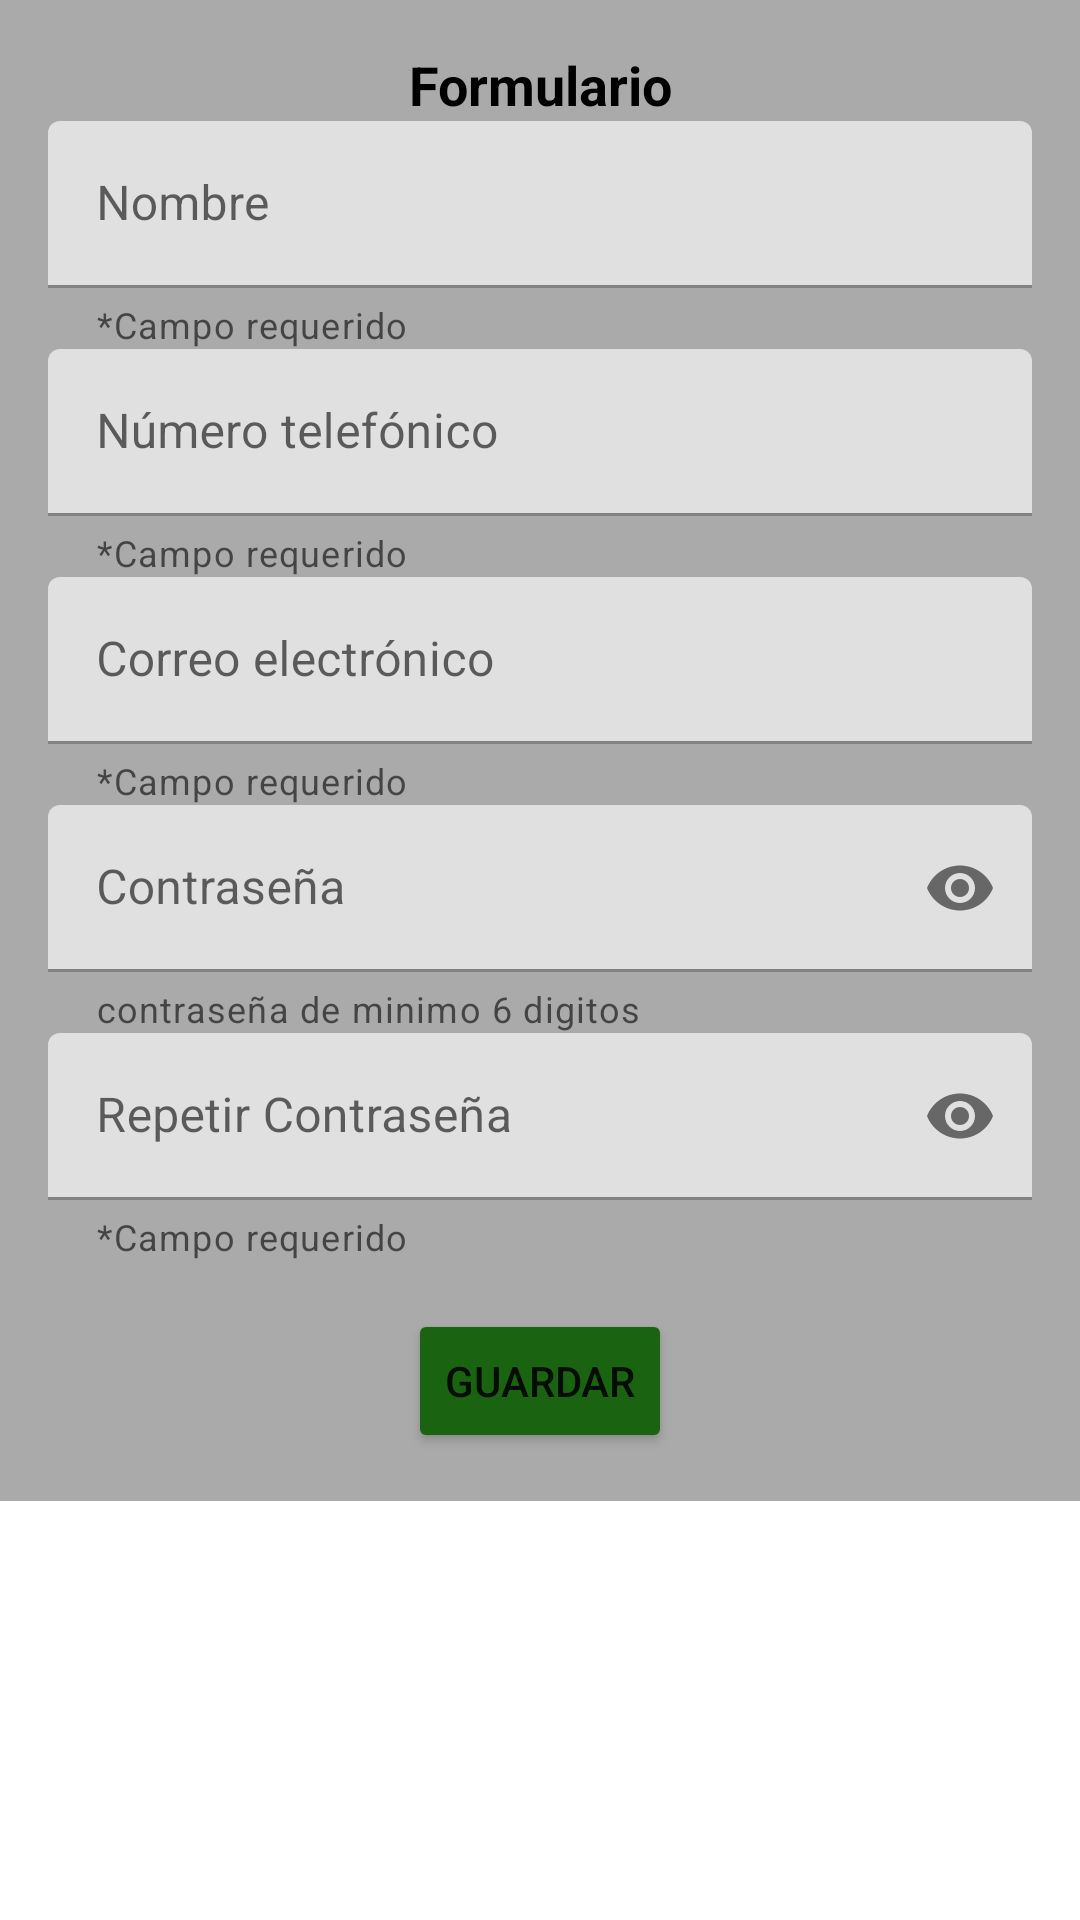

Android layout source for this screen:
<!-- AndroidManifest.xml: application theme Theme.Telemetria_Esp8266 -->
<!-- res/layout/activity_register.xml -->
<?xml version="1.0" encoding="utf-8"?>
<ScrollView
    xmlns:android="http://schemas.android.com/apk/res/android"
    xmlns:app="http://schemas.android.com/apk/res-auto"
    xmlns:tools="http://schemas.android.com/tools"
    android:layout_width="match_parent"
    android:layout_height="match_parent"
    >

    <LinearLayout
        android:layout_width="match_parent"
        android:layout_height="wrap_content"
        android:background="@android:color/darker_gray"
        android:orientation="vertical"
        android:padding="16dp"
        tools:context=".Activities.MainActivity">

        <TextView
            android:id="@+id/title_text_view"
            android:layout_width="match_parent"
            android:layout_height="wrap_content"
            android:text="@string/form"
            android:textAlignment="center"
            android:textColor="@color/black"
            android:textSize="18sp"
            android:textStyle="bold" />

        <com.google.android.material.textfield.TextInputLayout
            android:id="@+id/name_text_input_layout"
            android:layout_width="match_parent"
            android:layout_height="match_parent"
            app:helperText="@string/requiered_field">

            <com.google.android.material.textfield.TextInputEditText
                android:id="@+id/name_text_input_editText"
                android:layout_width="match_parent"
                android:layout_height="wrap_content"
                android:hint="@string/name" />
        </com.google.android.material.textfield.TextInputLayout>

        <com.google.android.material.textfield.TextInputLayout
            android:id="@+id/phone_text_input_layout"
            android:layout_width="match_parent"
            android:layout_height="match_parent"
            app:helperText="@string/requiered_field">

            <com.google.android.material.textfield.TextInputEditText
                android:id="@+id/phone_text_input_editText"
                android:layout_width="match_parent"
                android:layout_height="wrap_content"
                android:hint="@string/phoneNumber"
                android:inputType="phone" />
        </com.google.android.material.textfield.TextInputLayout>

        <com.google.android.material.textfield.TextInputLayout
            android:id="@+id/email_text_input_layout"
            android:layout_width="match_parent"
            android:layout_height="wrap_content"
            app:helperText="@string/requiered_field"
            app:helperTextEnabled="true">

            <com.google.android.material.textfield.TextInputEditText
                android:id="@+id/email_edit_text"
                android:layout_width="match_parent"
                android:layout_height="wrap_content"
                android:hint="@string/email"
                android:inputType="text|textEmailAddress" />

        </com.google.android.material.textfield.TextInputLayout>

        <com.google.android.material.textfield.TextInputLayout
            android:layout_width="match_parent"
            android:layout_height="wrap_content"
            app:endIconMode="password_toggle"
            app:helperText="@string/password6digit">

            <com.google.android.material.textfield.TextInputEditText
                android:id="@+id/password_edit_text"
                android:layout_width="match_parent"
                android:layout_height="wrap_content"
                android:hint="@string/password"
                android:inputType="textPassword" />
        </com.google.android.material.textfield.TextInputLayout>

        <com.google.android.material.textfield.TextInputLayout
            android:id="@+id/rep_password_text_input_layout"
            android:layout_width="match_parent"
            android:layout_height="wrap_content"
            app:endIconMode="password_toggle"
            app:errorEnabled="true"
            app:helperText="@string/requiered_field">

            <com.google.android.material.textfield.TextInputEditText
                android:id="@+id/rep_password_edit_text"
                android:layout_width="match_parent"
                android:layout_height="wrap_content"
                android:hint="@string/rep_password"
                android:inputType="textPassword" />

        </com.google.android.material.textfield.TextInputLayout>

        <Button
            android:id="@+id/save_button"
            android:layout_width="wrap_content"
            android:layout_height="wrap_content"
            android:layout_gravity="center_horizontal"
            android:layout_marginTop="16dp"
            android:backgroundTint="@color/Verde_500"
            android:text="@string/save" />


    </LinearLayout>
</ScrollView>
<!-- resources referenced by this layout -->
<resources>
  <color name="Verde_500">#196311</color>
  <color name="black">#FF000000</color>
  <string name="email">Correo electrónico</string>
  <string name="form">Formulario</string>
  <string name="name">Nombre</string>
  <string name="password">Contraseña</string>
  <string name="password6digit">contraseña de minimo 6 digitos</string>
  <string name="phoneNumber">Número telefónico</string>
  <string name="rep_password">Repetir Contraseña</string>
  <string name="requiered_field">*Campo requerido</string>
  <string name="save">Guardar</string>
  <style name="Theme.Telemetria_Esp8266" parent="Theme.MaterialComponents.DayNight.DarkActionBar">
          
          <item name="colorPrimary">@color/Verde_500</item>
          <item name="colorPrimaryVariant">@color/Verde_700</item>
          <item name="colorOnPrimary">@color/white</item>
          
          <item name="colorSecondary">@color/color_check_green</item>
          <item name="colorSecondaryVariant">@color/teal_700</item>
          <item name="colorOnSecondary">@color/black</item>
          
          <item name="android:statusBarColor" tools:targetApi="l">?attr/colorPrimaryVariant</item>
          
      </style>
  <color name="Verde_700">#0D3C09</color>
  <color name="white">#FFFFFFFF</color>
  <color name="color_check_green">#1C4905</color> /&gt;
  <color name="teal_700">#FF018786</color>
</resources>
